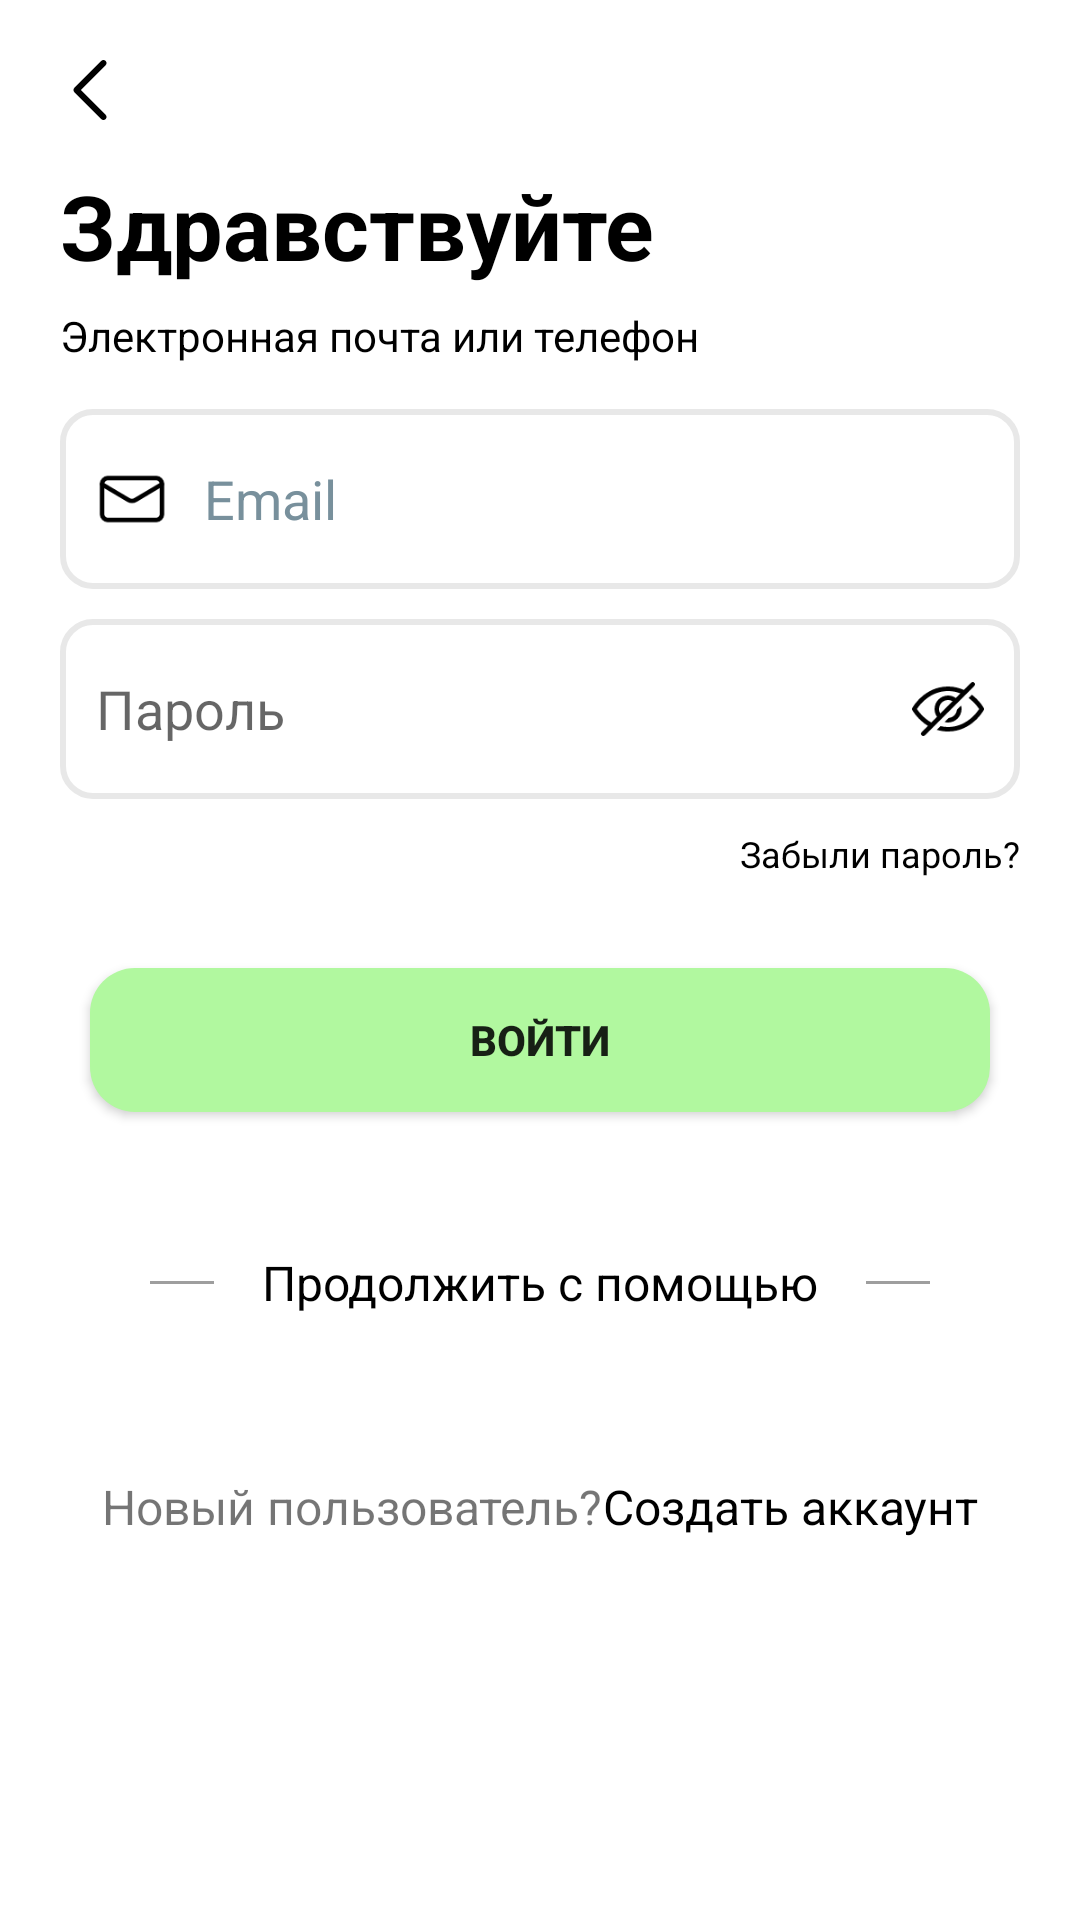

Write the Android layout XML for this screen, with the resource values it uses.
<!-- AndroidManifest.xml: application theme Theme.QmartApp -->
<!-- res/layout/activity_log.xml -->
<?xml version="1.0" encoding="utf-8"?>
<androidx.constraintlayout.widget.ConstraintLayout xmlns:android="http://schemas.android.com/apk/res/android"
    xmlns:app="http://schemas.android.com/apk/res-auto"
    xmlns:tools="http://schemas.android.com/tools"
    android:layout_width="match_parent"
    android:layout_height="match_parent"
    tools:context=".LogActivity">

    <ImageView
        android:id="@+id/imageView"
        android:layout_width="20dp"
        android:layout_height="20dp"
        android:layout_marginStart="20dp"
        android:layout_marginTop="20dp"
        android:contentDescription="@string/app_name"
        app:layout_constraintStart_toStartOf="parent"
        app:layout_constraintTop_toTopOf="parent"
        app:srcCompat="@drawable/back" />

    <TextView
        android:id="@+id/logtext"
        android:layout_width="wrap_content"
        android:layout_height="wrap_content"
        android:layout_marginStart="20dp"
        android:layout_marginTop="15dp"
        android:text="@string/Hello"
        android:textColor="@color/black"
        android:textSize="30sp"
        android:textStyle="bold"
        app:layout_constraintStart_toStartOf="parent"
        app:layout_constraintTop_toBottomOf="@+id/imageView" />

    <TextView
        android:id="@+id/logtext1"
        android:layout_width="wrap_content"
        android:layout_height="wrap_content"
        android:layout_marginTop="7dp"
        android:text="@string/info"
        android:textColor="@color/black"
        app:layout_constraintStart_toStartOf="@+id/logtext"
        app:layout_constraintTop_toBottomOf="@+id/logtext" />

    <EditText
        android:id="@+id/logemail"
        android:layout_width="match_parent"
        android:layout_height="60dp"
        android:layout_marginHorizontal="20dp"
        android:layout_marginTop="15dp"
        android:hint="@string/email"
        android:background="@drawable/custom_input"
        android:drawableStart="@drawable/message"
        android:drawablePadding="12dp"
        android:paddingStart="12dp"
        android:paddingEnd="12dp"
        android:minHeight="48dp"
        android:textColorHint="#78909C"
        app:layout_constraintEnd_toEndOf="parent"
        app:layout_constraintStart_toStartOf="parent"
        app:layout_constraintTop_toBottomOf="@+id/logtext1"
        android:importantForAutofill="no"
        android:inputType="textEmailAddress"/>

    <EditText
        android:id="@+id/logpassword"
        android:layout_width="match_parent"
        android:layout_height="60dp"
        android:layout_marginHorizontal="20dp"
        android:layout_marginTop="10dp"
        android:hint="@string/password"
        android:background="@drawable/custom_input"
        android:drawableStart="@drawable/lock"
        android:drawableEnd="@drawable/eye"
        android:drawablePadding="12dp"
        android:paddingStart="12dp"
        android:paddingEnd="12dp"
        android:minHeight="48dp"
        app:layout_constraintEnd_toEndOf="parent"
        app:layout_constraintStart_toStartOf="parent"
        app:layout_constraintTop_toBottomOf="@+id/logemail"
        android:autofillHints="no"
        android:inputType="textPassword"/>

    <TextView
        android:id="@+id/forgetPass"
        android:layout_width="wrap_content"
        android:layout_height="wrap_content"
        android:layout_marginTop="10dp"
        android:layout_marginEnd="20dp"
        android:text="@string/forget_pass"
        android:textSize="12sp"
        android:textColor="@color/black"
        app:layout_constraintEnd_toEndOf="parent"
        app:layout_constraintTop_toBottomOf="@+id/logpassword" />

    <androidx.appcompat.widget.AppCompatButton
        android:id="@+id/loginbtn"
        android:layout_width="match_parent"
        android:layout_height="wrap_content"
        android:layout_marginHorizontal="30dp"
        android:layout_marginTop="30dp"
        android:background="@drawable/green_btn_bg"
        android:text="@string/log_in"
        android:textStyle="bold"
        app:layout_constraintEnd_toEndOf="parent"
        app:layout_constraintStart_toStartOf="parent"
        app:layout_constraintTop_toBottomOf="@+id/forgetPass" />

    <LinearLayout
        android:id="@+id/linearLayout3"
        android:layout_width="match_parent"
        android:layout_height="wrap_content"
        android:layout_marginTop="30dp"
        android:orientation="vertical"
        app:layout_constraintEnd_toEndOf="parent"
        app:layout_constraintStart_toStartOf="parent"
        app:layout_constraintTop_toBottomOf="@+id/loginbtn">

        <LinearLayout
            android:layout_width="match_parent"
            android:layout_height="wrap_content"
            android:layout_marginHorizontal="50dp"
            android:orientation="horizontal">

            <View
                android:id="@+id/view"
                android:layout_width="wrap_content"
                android:layout_height="1dp"
                android:layout_gravity="center_vertical"
                android:layout_weight="1"
                android:background="#9E9E9E" />

            <TextView
                android:id="@+id/textView11"
                android:layout_width="wrap_content"
                android:layout_height="wrap_content"
                android:layout_margin="16dp"
                android:text="@string/help"
                android:textColor="@color/black"
                android:textSize="16sp" />

            <View
                android:id="@+id/view1"
                android:layout_width="wrap_content"
                android:layout_height="1dp"
                android:layout_gravity="center_vertical"
                android:layout_weight="1"
                android:background="#9E9E9E" />

        </LinearLayout>

        <LinearLayout
            android:layout_width="match_parent"
            android:layout_height="wrap_content"
            android:layout_marginHorizontal="50dp"
            android:layout_marginTop="5dp"
            android:orientation="horizontal">

            <ImageView
                android:id="@+id/imageView17"
                android:layout_width="wrap_content"
                android:layout_height="wrap_content"
                android:layout_weight="1"
                android:contentDescription="@string/app_name"
                app:srcCompat="@drawable/google" />

            <ImageView
                android:id="@+id/imageView18"
                android:layout_width="wrap_content"
                android:layout_height="wrap_content"
                android:layout_weight="1"
                android:contentDescription="@string/app_name"
                app:srcCompat="@drawable/facebook" />
        </LinearLayout>

    </LinearLayout>

    <LinearLayout
        android:id="@+id/linearLayout2"
        android:layout_width="wrap_content"
        android:layout_height="wrap_content"
        android:layout_marginTop="32dp"
        android:gravity="center"
        android:orientation="horizontal"
        app:layout_constraintEnd_toEndOf="parent"
        app:layout_constraintStart_toStartOf="parent"
        app:layout_constraintTop_toBottomOf="@+id/linearLayout3">

        <TextView
            android:id="@+id/newuser"
            android:layout_width="0dp"
            android:layout_height="wrap_content"
            android:layout_weight="1"
            android:text="@string/new_user"
            android:textSize="16sp" />

        <TextView
            android:id="@+id/signNow"
            android:layout_width="wrap_content"
            android:layout_height="wrap_content"
            android:text="@string/create_user"
            android:textColor="@color/black"
            android:textSize="16sp" />
    </LinearLayout>


</androidx.constraintlayout.widget.ConstraintLayout>
<!-- resources referenced by this layout -->
<resources>
  <!-- drawable back (drawable) -->
  <vector android:height="18dp" android:viewportHeight="240.82"
      android:viewportWidth="240.82" android:width="18dp" xmlns:android="http://schemas.android.com/apk/res/android">
      <path android:fillColor="#000000" android:pathData="M57.63,129.01 L165.93,237.27c4.75,4.74 12.45,4.74 17.22,0 4.75,-4.74 4.75,-12.44 0,-17.18l-99.71,-99.67 99.69,-99.67c4.75,-4.74 4.75,-12.44 0,-17.19 -4.75,-4.74 -12.46,-4.74 -17.22,0L57.62,111.82c-4.68,4.69 -4.68,12.51 0.01,17.19z"/>
  </vector>
  <!-- drawable custom_input (drawable) -->
  <?xml version="1.0" encoding="utf-8"?>
  <selector xmlns:android="http://schemas.android.com/apk/res/android">
      <item android:state_enabled="true" android:state_focused="true">
          <shape android:shape="rectangle">
              <solid android:color="@color/white"/>
              <corners android:radius="10dp"/>
              <stroke android:color="#B1F89F" android:width="2dp"/>
          </shape>
      </item>
  
  
      <item android:state_enabled="true">
          <shape android:shape="rectangle">
              <solid android:color="@color/white"/>
              <corners android:radius="10dp"/>
              <stroke android:color="#E8E8E8" android:width="2dp"/>
          </shape>
      </item>
  </selector>
  <!-- drawable green_btn_bg (drawable) -->
  <?xml version="1.0" encoding="utf-8"?>
  <selector xmlns:android="http://schemas.android.com/apk/res/android">
      <item>
          <shape android:shape="rectangle">
              <solid android:color="#B1F89F"/>
              <corners android:radius="15dp"/>
          </shape>
      </item>
  </selector>
  <!-- drawable message (drawable) -->
  <vector android:height="24dp" android:viewportHeight="24"
      android:viewportWidth="24" android:width="24dp" xmlns:android="http://schemas.android.com/apk/res/android">
      <path android:fillColor="#000000" android:pathData="M20,19.75L4,19.75A2.76,2.76 0,0 1,1.25 17L1.25,7A2.76,2.76 0,0 1,4 4.25h16A2.76,2.76 0,0 1,22.75 7v10A2.76,2.76 0,0 1,20 19.75ZM4,5.75A1.25,1.25 0,0 0,2.75 7v10A1.25,1.25 0,0 0,4 18.25h16A1.25,1.25 0,0 0,21.25 17L21.25,7A1.25,1.25 0,0 0,20 5.75Z"/>
      <path android:fillColor="#000000" android:pathData="M12,13.35a3.25,3.25 0,0 1,-1.65 -0.45L1.62,7.71a0.76,0.76 0,0 1,-0.27 -1,0.74 0.74,0 0,1 1,-0.26l8.74,5.18a1.69,1.69 0,0 0,1.76 0l8.74,-5.18a0.74,0.74 0,0 1,1 0.26,0.76 0.76,0 0,1 -0.27,1l-8.67,5.19a3.25,3.25 0,0 1,-1.65 0.45Z"/>
  </vector>
  <string name="Hello">Здравствуйте</string>
  <string name="app_name">QmartApp</string>
  <string name="create_user">Создать аккаунт</string>
  <string name="email">Email</string>
  <string name="forget_pass">Забыли пароль?</string>
  <string name="help">Продолжить с помощью</string>
  <string name="info">Электронная почта или телефон</string>
  <string name="log_in">Войти</string>
  <string name="new_user">Новый пользователь?</string>
  <string name="password">Пароль</string>
  <style name="Theme.QmartApp" parent="Theme.MaterialComponents.DayNight.NoActionBar">
          
          <item name="colorPrimary">@color/purple_500</item>
          <item name="colorPrimaryVariant">@color/purple_700</item>
          <item name="colorOnPrimary">@color/white</item>
          
          <item name="colorSecondary">@color/teal_200</item>
          <item name="colorSecondaryVariant">@color/teal_700</item>
          <item name="colorOnSecondary">@color/black</item>
          
          <item name="android:statusBarColor">?attr/colorPrimaryVariant</item>
          
      </style>
  <!-- not gathered from this repository: default colours our renderer supplied (Android Studio template values) -->
  <color name="purple_500">#FF6200EE</color>
  <color name="purple_700">#FF3700B3</color>
  <color name="teal_200">#FF03DAC5</color>
  <color name="teal_700">#FF018786</color>
  <color name="black">#FF000000</color>
  <color name="white">#FFFFFFFF</color>
</resources>
